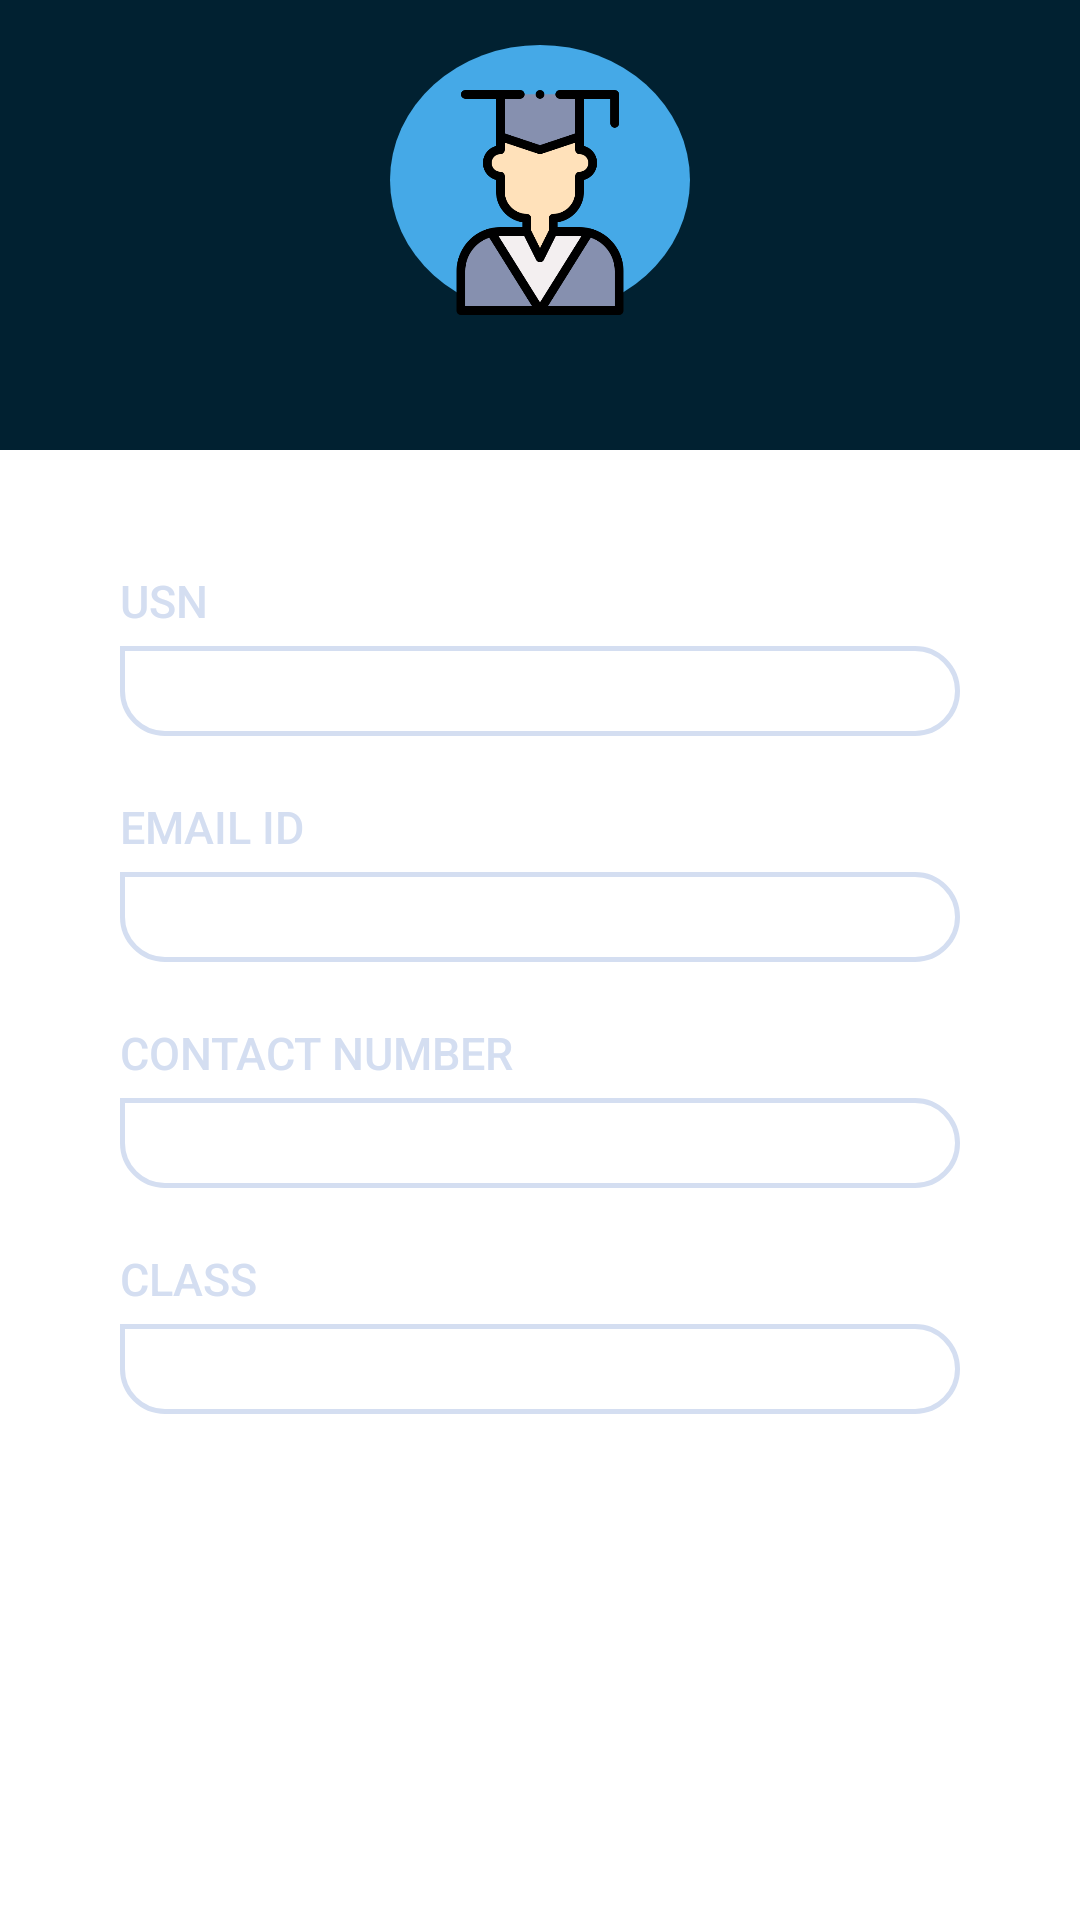

This screen was rendered from an Android layout file. Write that file and the resources it references.
<!-- AndroidManifest.xml: application theme AppTheme -->
<!-- res/layout/activity_profile.xml -->
<?xml version="1.0" encoding="utf-8"?>
<RelativeLayout xmlns:android="http://schemas.android.com/apk/res/android"
    xmlns:app="http://schemas.android.com/apk/res-auto"
    xmlns:tools="http://schemas.android.com/tools"
    android:layout_width="match_parent"
    android:layout_height="match_parent"
    android:background="@drawable/grad_bg"
    tools:context="com.halo.bmsce.Activity_Profile">
    <RelativeLayout
        android:layout_width="match_parent"
        android:layout_height="match_parent">
        <RelativeLayout
            android:id="@+id/title"
            android:layout_width="match_parent"
            android:layout_height="150dp"
            android:background="@color/darkgrad">
            <RelativeLayout
                android:id="@+id/profile_pic"
                android:layout_width="100dp"
                android:layout_height="90dp"
                android:layout_marginTop="15dp"
                android:layout_centerHorizontal="true"
                android:background="@drawable/menu_background">
                <ImageView
                    android:layout_marginTop="15dp"
                    android:layout_width="80dp"
                    android:layout_height="80dp"
                    android:layout_centerHorizontal="true"
                    android:src="@drawable/profile"/>
            </RelativeLayout>

            <TextView
                    android:id="@+id/usernametitle"
                    android:layout_width="wrap_content"
                    android:layout_height="wrap_content"
                    android:layout_below="@+id/profile_pic"
                    android:layout_marginTop="10dp"
                    android:layout_marginRight="40dp"
                    android:layout_centerHorizontal="true"
                    android:textStyle="bold"
                    android:text=""
                    android:textSize="20sp"
                    android:textColor="@color/coral"/>


        </RelativeLayout>
        <ScrollView
            android:layout_width="match_parent"
            android:layout_height="match_parent"
            android:layout_below="@+id/title">
        <LinearLayout
            android:id="@+id/linlay21"
            android:layout_width="match_parent"
            android:layout_height="wrap_content"
            android:orientation="vertical"
            android:layout_below="@+id/title"
            android:layout_marginTop="20dp"
            android:layout_marginLeft="40dp"
            android:layout_centerVertical="true"
            android:layout_marginRight="40dp">

            <LinearLayout
                android:layout_width="match_parent"
                android:layout_height="wrap_content"
                android:layout_marginTop="20dp"
                android:orientation="vertical">

                <TextView
                    android:layout_width="wrap_content"
                    android:layout_height="wrap_content"
                    android:fontFamily="sans-serif-medium"
                    android:letterSpacing="0"
                    android:text="USN"
                    android:textAllCaps="true"
                    android:textColor="@color/coral"
                    android:textSize="15sp" />

                <TextView
                    android:id="@+id/usn_profile"
                    android:layout_width="match_parent"
                    android:layout_height="30dp"
                    android:layout_marginTop="5dp"
                    android:background="@drawable/et_bg"

                    android:fontFamily="sans-serif-medium"
                    android:letterSpacing="0"
                    android:paddingLeft="15dp"
                    android:paddingRight="15dp"
                    android:singleLine="true"
                    android:textColor="@color/white"
                    android:textSize="18sp" />

            </LinearLayout>

            <LinearLayout
                android:layout_width="match_parent"
                android:layout_height="wrap_content"
                android:layout_marginTop="20dp"
                android:orientation="vertical">

                <TextView
                    android:layout_width="wrap_content"
                    android:layout_height="wrap_content"
                    android:fontFamily="sans-serif-medium"
                    android:letterSpacing="0"
                    android:text="Email ID"
                    android:textAllCaps="true"
                    android:textColor="@color/coral"
                    android:textSize="15sp" />

                <TextView
                    android:id="@+id/email_profile"
                    android:layout_width="match_parent"
                    android:layout_height="30dp"
                    android:layout_marginTop="5dp"
                    android:background="@drawable/et_bg"

                    android:fontFamily="sans-serif-medium"
                    android:letterSpacing="0"
                    android:paddingLeft="15dp"
                    android:paddingRight="15dp"
                    android:singleLine="true"
                    android:textColor="@color/white"
                    android:textSize="18sp" />

            </LinearLayout>

            <LinearLayout
                android:layout_width="match_parent"
                android:layout_height="wrap_content"
                android:layout_marginTop="20dp"
                android:orientation="vertical">

                <TextView
                    android:layout_width="wrap_content"
                    android:layout_height="wrap_content"
                    android:fontFamily="sans-serif-medium"
                    android:letterSpacing="0"
                    android:text="Contact number"
                    android:textAllCaps="true"
                    android:textColor="@color/coral"
                    android:textSize="15sp" />


                <TextView
                    android:id="@+id/phone_profile"
                    android:layout_width="match_parent"
                    android:layout_height="30dp"
                    android:layout_marginTop="5dp"
                    android:background="@drawable/et_bg"

                    android:fontFamily="sans-serif-medium"
                    android:letterSpacing="0"
                    android:paddingLeft="15dp"
                    android:paddingRight="15dp"
                    android:singleLine="true"
                    android:textColor="@color/white"
                    android:textSize="18sp" />
            </LinearLayout>

            <LinearLayout
                android:layout_width="match_parent"
                android:layout_height="wrap_content"
                android:layout_marginTop="20dp"
                android:orientation="vertical">

                <TextView
                    android:layout_width="wrap_content"
                    android:layout_height="wrap_content"
                    android:fontFamily="sans-serif-medium"
                    android:letterSpacing="0"
                    android:text="Class"
                    android:textAllCaps="true"
                    android:textColor="@color/coral"
                    android:textSize="15sp" />


                <TextView
                    android:id="@+id/class_profile"
                    android:layout_width="match_parent"
                    android:layout_height="30dp"
                    android:layout_marginTop="5dp"
                    android:background="@drawable/et_bg"

                    android:fontFamily="sans-serif-medium"
                    android:letterSpacing="0"
                    android:paddingLeft="15dp"
                    android:paddingRight="15dp"
                    android:singleLine="true"
                    android:textColor="@color/white"
                    android:textSize="18sp" />

            </LinearLayout>

        </LinearLayout>
        </ScrollView>
    </RelativeLayout>
</RelativeLayout>
<!-- resources referenced by this layout -->
<resources>
  <color name="coral">#D4DEF1</color>
  <color name="darkgrad">#012131</color>
  <color name="white">#FFFFFF</color>
  <!-- drawable et_bg (drawable) -->
  <shape xmlns:android="http://schemas.android.com/apk/res/android"
      android:shape="rectangle">
  
      <corners
          android:bottomLeftRadius="20dp"
          android:bottomRightRadius="20dp"
          android:topLeftRadius="0dp"
          android:topRightRadius="20dp" />
  
      <stroke
          android:width="1.5dp"
          android:color="@color/coral" />
  
  </shape>
  <!-- drawable menu_background (drawable) -->
  <?xml version="1.0" encoding="utf-8"?>
  <shape xmlns:android="http://schemas.android.com/apk/res/android"
      android:shape="oval">
  
      <solid android:color="@color/gradStop" />
  
  
  
  </shape>
  <!-- drawable profile: png bitmap (drawable, 17332 bytes) -->
  <style name="AppTheme" parent="Theme.MaterialComponents.Light.NoActionBar">
          
          <item name="windowActionBar">false</item>
          <item name="windowNoTitle">true</item>
          <item name="colorPrimary">@color/colorPrimary</item>
          <item name="colorPrimaryDark">@color/colorPrimaryDark</item>
          <item name="colorAccent">@color/colorAccent</item>
      </style>
  <color name="gradStop">#45A9E7</color>
  <color name="colorPrimary">#012131</color>
  <color name="colorPrimaryDark">#151515</color>
  <color name="colorAccent">#FF5252</color>
</resources>
